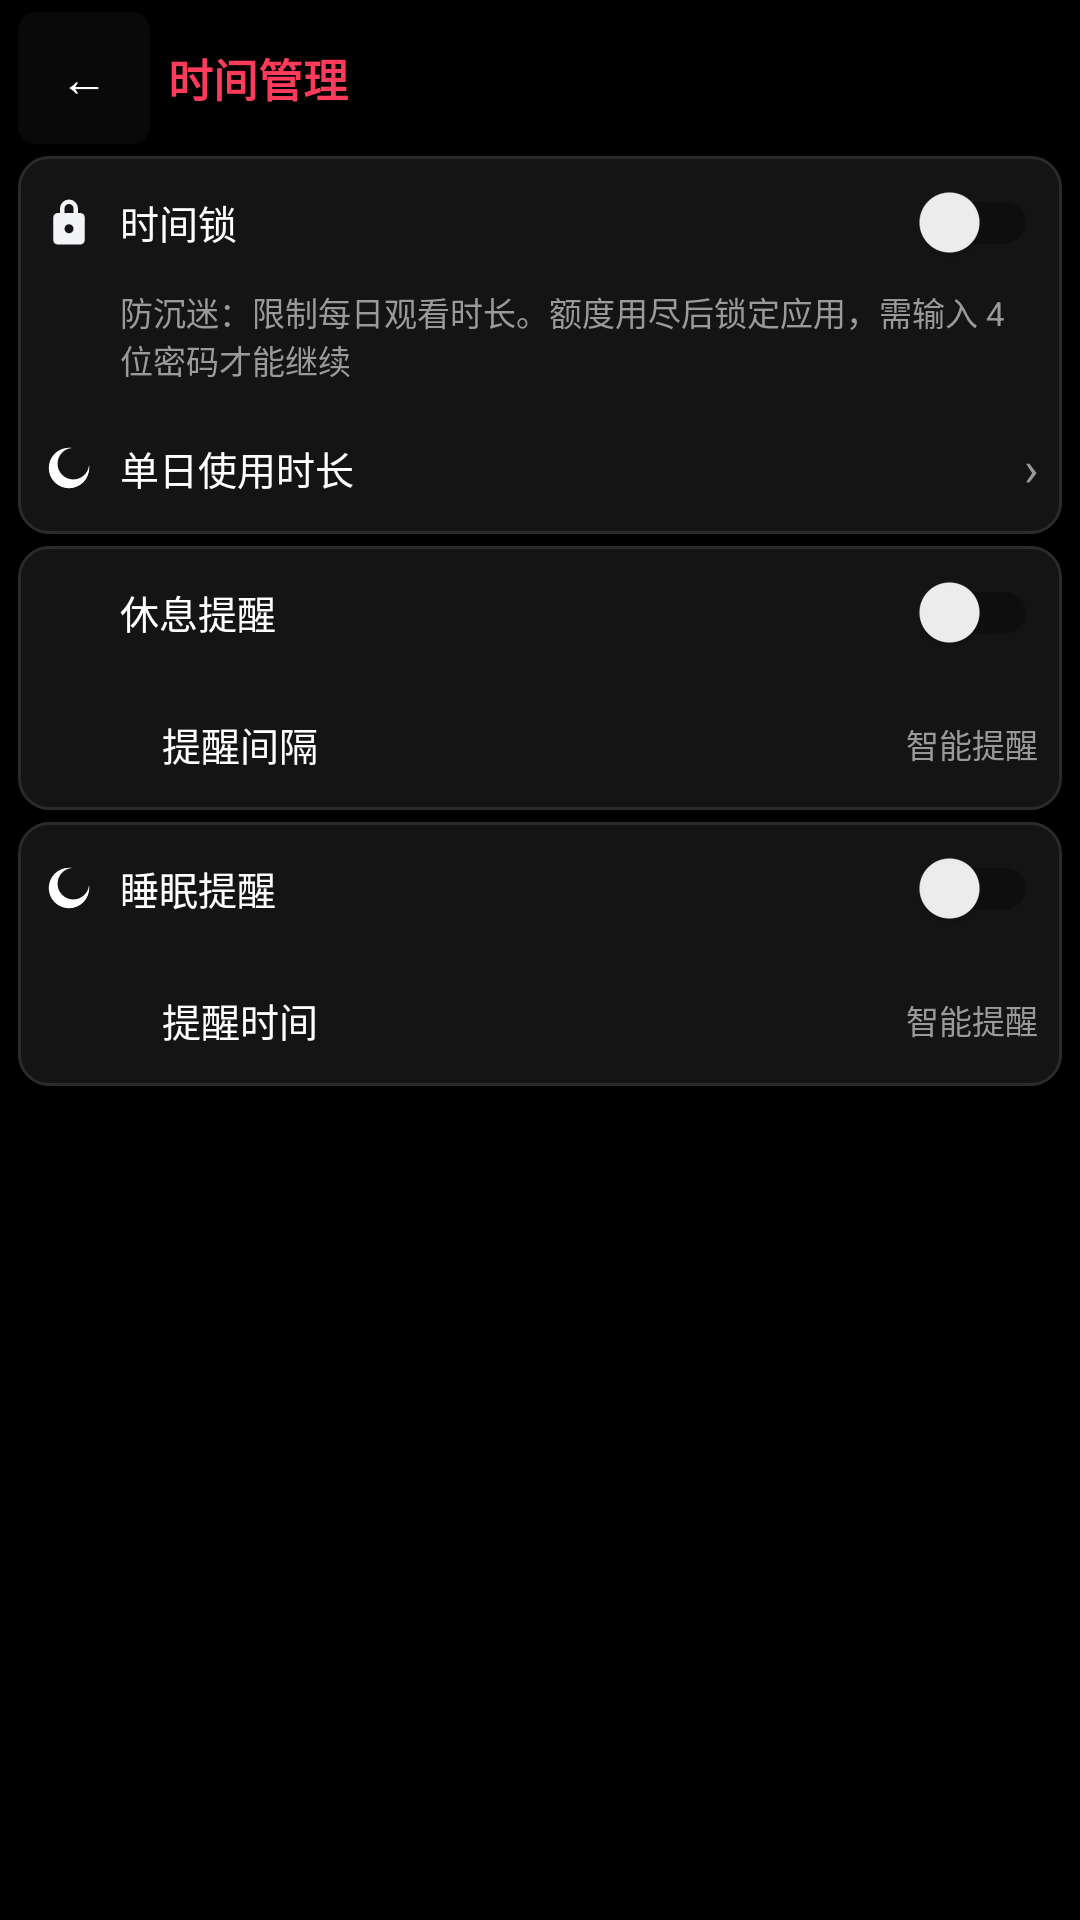

Here is an Android app screen rendered from its layout file. Give the layout XML and the strings, colors and styles it references.
<!-- AndroidManifest.xml: application theme Theme.HongguoWatch -->
<!-- res/layout/activity_time_lock.xml -->
<?xml version="1.0" encoding="utf-8"?>
<LinearLayout xmlns:android="http://schemas.android.com/apk/res/android"
    android:id="@+id/timeLockRoot"
    android:layout_width="match_parent"
    android:layout_height="match_parent"
    android:background="@color/bg"
    android:orientation="vertical"
    android:paddingHorizontal="@dimen/watch_pad"
    android:paddingTop="@dimen/watch_pad_tight"
    android:paddingBottom="@dimen/watch_pad_tight">

    <LinearLayout
        android:id="@+id/timeLockToolbar"
        android:layout_width="match_parent"
        android:layout_height="wrap_content"
        android:gravity="center_vertical"
        android:orientation="horizontal"
        android:paddingBottom="4dp">

        <TextView
            android:id="@+id/backButton"
            android:layout_width="44dp"
            android:layout_height="44dp"
            android:background="@drawable/bg_control_button"
            android:contentDescription="@string/settings_back"
            android:focusable="true"
            android:gravity="center"
            android:text="@string/back"
            android:textColor="@color/text_primary"
            android:textSize="16sp" />

        <TextView
            android:layout_width="0dp"
            android:layout_height="wrap_content"
            android:layout_marginStart="6dp"
            android:layout_weight="1"
            android:text="@string/time_lock_title"
            android:textColor="@color/accent"
            android:textSize="@dimen/watch_title"
            android:textStyle="bold" />

        <TextView
            android:id="@+id/toolbarClock"
            android:layout_width="wrap_content"
            android:layout_height="wrap_content"
            android:layout_marginStart="6dp"
            android:contentDescription="@string/cd_toolbar_clock"
            android:fontFamily="sans-serif-medium"
            android:textColor="@color/text_primary"
            android:textSize="@dimen/watch_meta"
            android:textStyle="bold" />
    </LinearLayout>

    <ScrollView
        android:layout_width="match_parent"
        android:layout_height="0dp"
        android:layout_weight="1"
        android:overScrollMode="ifContentScrolls">

        <LinearLayout
            android:layout_width="match_parent"
            android:layout_height="wrap_content"
            android:orientation="vertical"
            android:paddingBottom="@dimen/watch_pad">

            <LinearLayout style="@style/Widget.HongguoWatch.SettingsGroup">

                <LinearLayout style="@style/Widget.HongguoWatch.SettingsRow">

                    <ImageView
                        style="@style/Widget.HongguoWatch.SettingsIcon"
                        android:src="@drawable/ic_lock" />

                    <androidx.appcompat.widget.SwitchCompat
                        android:id="@+id/timeLockSwitch"
                        style="@style/Widget.HongguoWatch.SettingsSwitch"
                        android:text="@string/time_lock_label" />
                </LinearLayout>

                <TextView
                    style="@style/Widget.HongguoWatch.SettingsHint"
                    android:text="@string/time_lock_hint" />

                <LinearLayout
                    android:id="@+id/dailyLimitButton"
                    style="@style/Widget.HongguoWatch.SettingsAction">

                    <ImageView
                        style="@style/Widget.HongguoWatch.SettingsIcon"
                        android:src="@drawable/ic_settings_screen_off" />

                    <TextView
                        style="@style/Widget.HongguoWatch.SettingsRowTitle"
                        android:text="@string/time_lock_daily_limit" />

                    <TextView
                        android:id="@+id/dailyLimitStatus"
                        style="@style/Widget.HongguoWatch.SettingsValue" />

                    <TextView style="@style/Widget.HongguoWatch.SettingsArrow" />
                </LinearLayout>
            </LinearLayout>

            <LinearLayout
                style="@style/Widget.HongguoWatch.SettingsGroup"
                android:layout_marginTop="@dimen/watch_pad_tight">

                <LinearLayout style="@style/Widget.HongguoWatch.SettingsRow">

                    <ImageView
                        style="@style/Widget.HongguoWatch.SettingsIcon"
                        android:src="@drawable/ic_settings_update" />

                    <androidx.appcompat.widget.SwitchCompat
                        android:id="@+id/restReminderSwitch"
                        style="@style/Widget.HongguoWatch.SettingsSwitch"
                        android:text="@string/time_lock_rest_reminder" />
                </LinearLayout>

                <LinearLayout style="@style/Widget.HongguoWatch.SettingsRow">

                    <TextView
                        style="@style/Widget.HongguoWatch.SettingsRowTitle"
                        android:layout_marginStart="40dp"
                        android:text="@string/time_lock_rest_interval" />

                    <TextView
                        style="@style/Widget.HongguoWatch.SettingsValue"
                        android:text="@string/time_lock_smart" />
                </LinearLayout>
            </LinearLayout>

            <LinearLayout
                style="@style/Widget.HongguoWatch.SettingsGroup"
                android:layout_marginTop="@dimen/watch_pad_tight">

                <LinearLayout style="@style/Widget.HongguoWatch.SettingsRow">

                    <ImageView
                        style="@style/Widget.HongguoWatch.SettingsIcon"
                        android:src="@drawable/ic_settings_screen_off" />

                    <androidx.appcompat.widget.SwitchCompat
                        android:id="@+id/sleepReminderSwitch"
                        style="@style/Widget.HongguoWatch.SettingsSwitch"
                        android:text="@string/time_lock_sleep_reminder" />
                </LinearLayout>

                <LinearLayout style="@style/Widget.HongguoWatch.SettingsRow">

                    <TextView
                        style="@style/Widget.HongguoWatch.SettingsRowTitle"
                        android:layout_marginStart="40dp"
                        android:text="@string/time_lock_sleep_time" />

                    <TextView
                        style="@style/Widget.HongguoWatch.SettingsValue"
                        android:text="@string/time_lock_smart" />
                </LinearLayout>
            </LinearLayout>

            <TextView
                android:id="@+id/usageLabel"
                android:layout_width="match_parent"
                android:layout_height="wrap_content"
                android:layout_marginTop="@dimen/watch_pad"
                android:gravity="center"
                android:textColor="@color/text_secondary"
                android:textSize="@dimen/watch_meta" />
        </LinearLayout>
    </ScrollView>
</LinearLayout>
<!-- resources referenced by this layout -->
<resources>
  <color name="accent">#FF3B5C</color>
  <color name="bg">#000000</color>
  <color name="text_primary">#FFFFFF</color>
  <color name="text_secondary">#9A9A9A</color>
  <dimen name="watch_meta">11sp</dimen>
  <dimen name="watch_pad">6dp</dimen>
  <dimen name="watch_pad_tight">4dp</dimen>
  <dimen name="watch_title">15sp</dimen>
  <string name="back">←</string>
  <string name="cd_toolbar_clock">当前时间</string>
  <string name="settings_back">返回</string>
  <string name="time_lock_daily_limit">单日使用时长</string>
  <string name="time_lock_hint">防沉迷：限制每日观看时长。额度用尽后锁定应用，需输入 4 位密码才能继续</string>
  <string name="time_lock_label">时间锁</string>
  <string name="time_lock_rest_interval">提醒间隔</string>
  <string name="time_lock_rest_reminder">休息提醒</string>
  <string name="time_lock_sleep_reminder">睡眠提醒</string>
  <string name="time_lock_sleep_time">提醒时间</string>
  <string name="time_lock_smart">智能提醒</string>
  <string name="time_lock_title">时间管理</string>
  <style name="Widget.HongguoWatch.SettingsAction" parent="Widget.HongguoWatch.SettingsRow">
          <item name="android:background">?attr/selectableItemBackground</item>
          <item name="android:clickable">true</item>
          <item name="android:focusable">true</item>
      </style>
  <style name="Widget.HongguoWatch.SettingsGroup" parent="">
          <item name="android:layout_width">match_parent</item>
          <item name="android:layout_height">wrap_content</item>
          <item name="android:background">@drawable/bg_setting_block</item>
          <item name="android:orientation">vertical</item>
      </style>
  <style name="Widget.HongguoWatch.SettingsIcon" parent="">
          <item name="android:layout_width">18dp</item>
          <item name="android:layout_height">18dp</item>
          <item name="android:layout_marginEnd">8dp</item>
          <item name="android:importantForAccessibility">no</item>
      </style>
  <color name="accent_soft">#33FF3B5C</color>
  <string name="setting_chevron">›</string>
  <!-- drawable bg_setting_block (drawable) -->
  <?xml version="1.0" encoding="utf-8"?>
  <shape xmlns:android="http://schemas.android.com/apk/res/android"
      android:shape="rectangle">
      <solid android:color="@color/bg_elevated" />
      <corners android:radius="10dp" />
      <stroke
          android:width="1dp"
          android:color="@color/stroke" />
  </shape>
  <dimen name="watch_control_h">44dp</dimen>
  <dimen name="watch_body">13sp</dimen>
  <color name="accent_dim">#C92D48</color>
  <color name="bg_elevated">#141414</color>
  <color name="stroke">#2A2A2A</color>
  <!-- drawable bg_alert_dialog (drawable) -->
  <?xml version="1.0" encoding="utf-8"?>
  <shape xmlns:android="http://schemas.android.com/apk/res/android"
      android:shape="rectangle">
      <solid android:color="@color/bg_elevated" />
      <corners android:radius="12dp" />
      <stroke
          android:width="1dp"
          android:color="@color/stroke" />
  </shape>
  <style name="Widget.HongguoWatch.AlertDialog" parent="AlertDialog.AppCompat">
          <item name="listItemLayout">@layout/watch_select_dialog_item</item>
          <item name="multiChoiceItemLayout">@layout/watch_select_dialog_multichoice</item>
          <item name="singleChoiceItemLayout">@layout/watch_select_dialog_singlechoice</item>
      </style>
  <style name="Widget.HongguoWatch.DialogButton.Positive" parent="Widget.HongguoWatch.DialogButton">
          
          <item name="android:textColor">@color/accent</item>
      </style>
  <style name="TextAppearance.HongguoWatch.DialogTitle" parent="TextAppearance.MaterialComponents.Subtitle1">
          <item name="android:textColor">@color/text_primary</item>
          <item name="android:textSize">15sp</item>
          <item name="android:textStyle">bold</item>
      </style>
  <style name="TextAppearance.HongguoWatch.DialogBody" parent="TextAppearance.MaterialComponents.Body2">
          <item name="android:textColor">@color/text_secondary</item>
          <item name="android:textSize">12sp</item>
      </style>
</resources>
